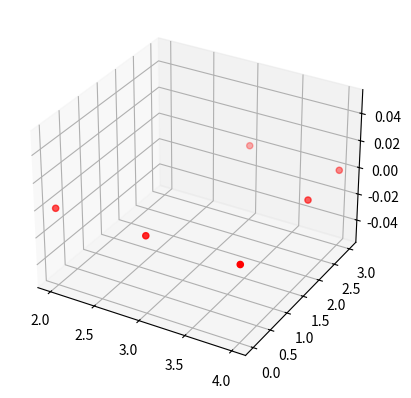

Write Python code to recreate this figure.
import matplotlib.pyplot as plt, numpy as np
from mpl_toolkits.mplot3d import Axes3D

rng = np.random.default_rng()

a, b, c = (rng.integers(5, size=(3, 3, 2)))
print (a)
print ("")
print (b)
print ("")
print (c)

fig = plt.figure()
ax = fig.add_subplot(111, projection='3d')
ax.scatter(a,b, c= 'red')
plt.show()